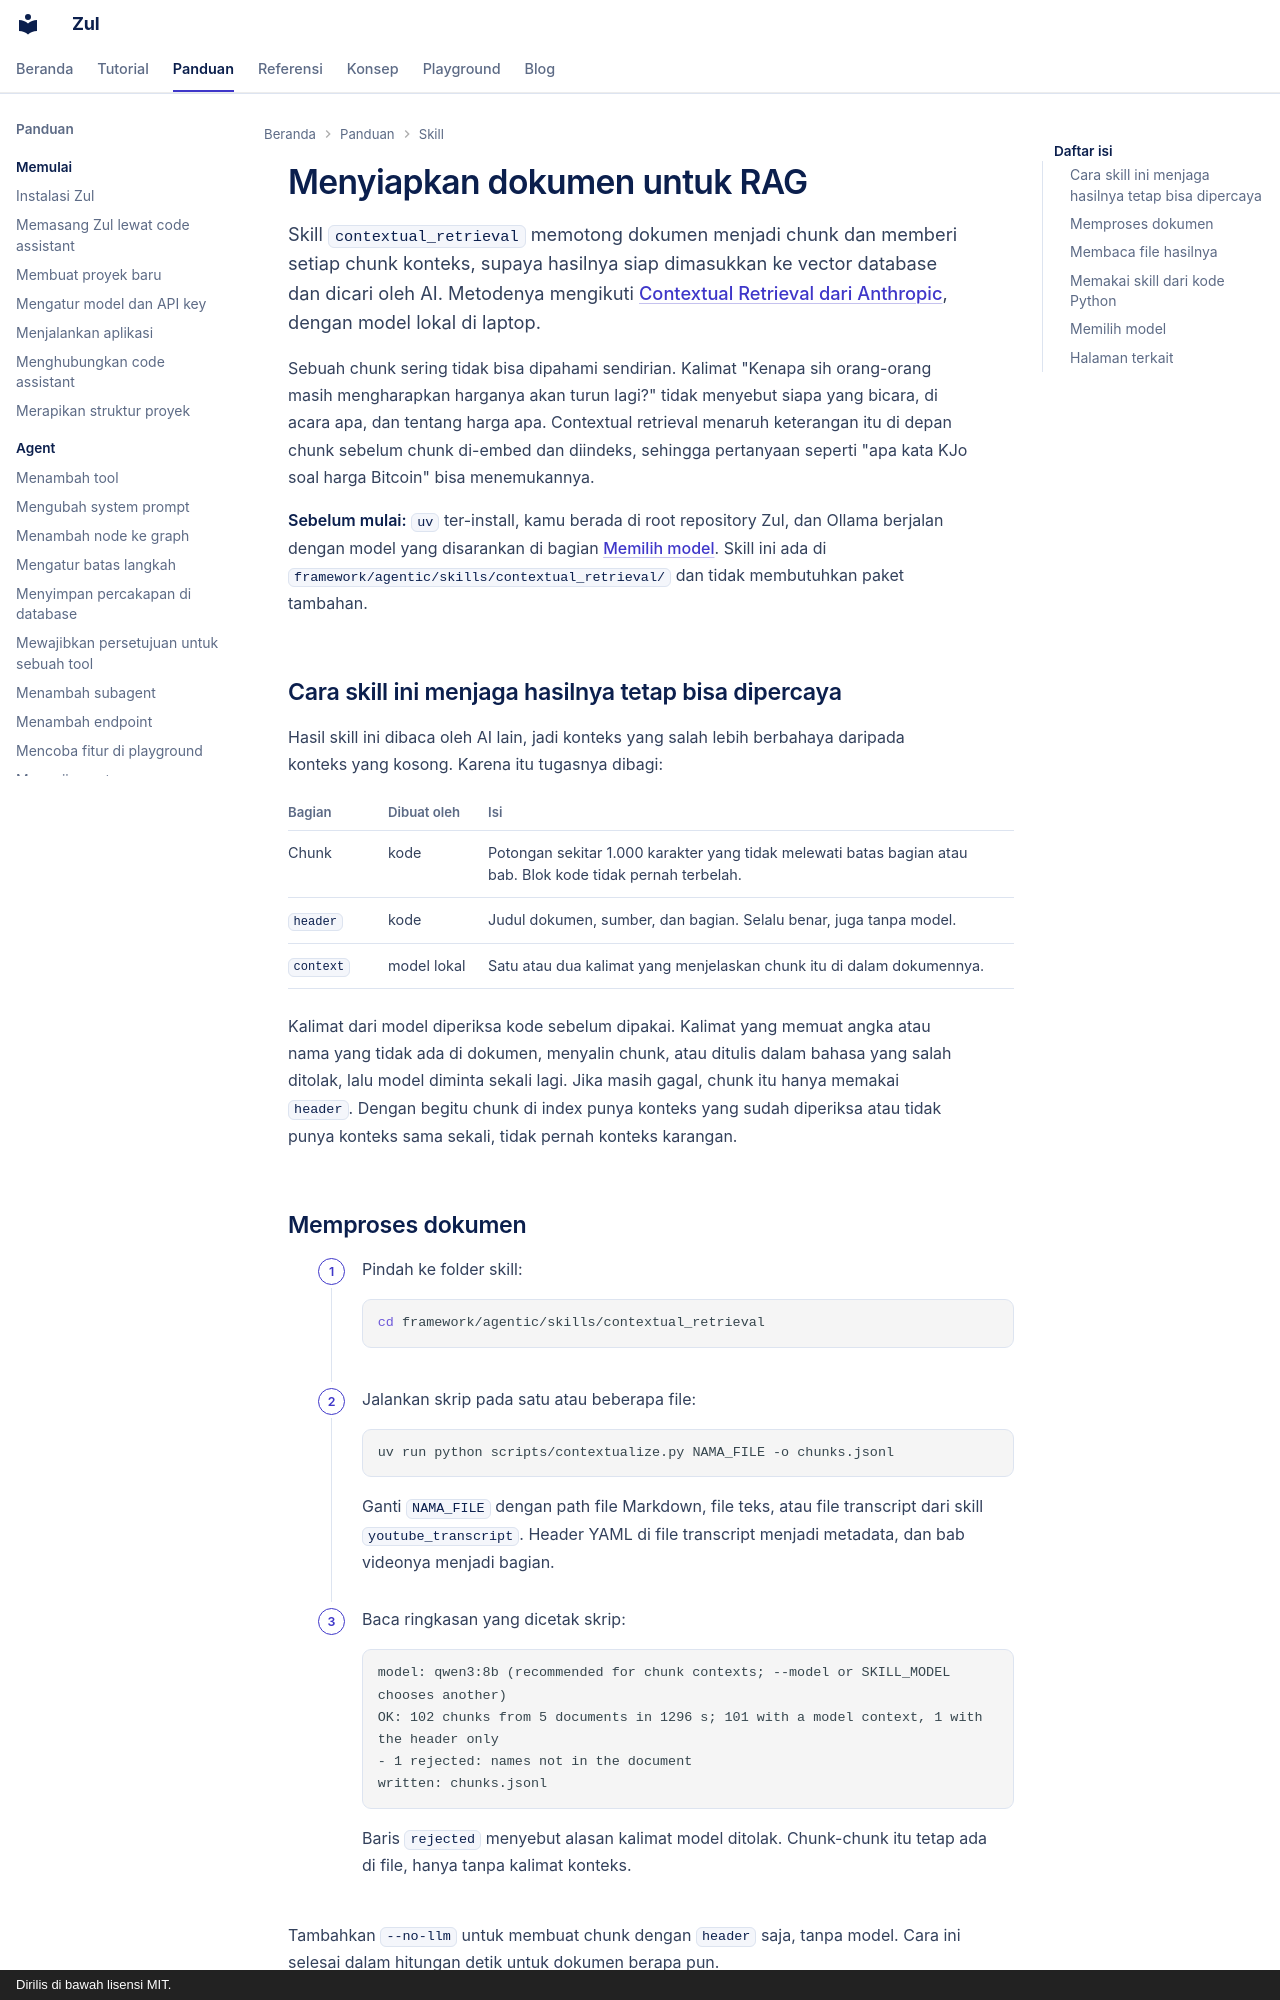

repository: kazuma313/zul_utilities · page: panduan/menyiapkan-dokumen-untuk-rag/index.html · generator: mkdocs · copyright: Dirilis di bawah lisensi MIT.

# Menyiapkan dokumen untuk RAG

Skill `contextual_retrieval` memotong dokumen menjadi chunk dan memberi setiap chunk konteks, supaya hasilnya siap dimasukkan ke vector database dan dicari oleh AI. Metodenya mengikuti [Contextual Retrieval dari Anthropic](https://www.anthropic.com/engineering/contextual-retrieval), dengan model lokal di laptop.

Sebuah chunk sering tidak bisa dipahami sendirian. Kalimat "Kenapa sih orang-orang masih mengharapkan harganya akan turun lagi?" tidak menyebut siapa yang bicara, di acara apa, dan tentang harga apa. Contextual retrieval menaruh keterangan itu di depan chunk sebelum chunk di-embed dan diindeks, sehingga pertanyaan seperti "apa kata KJo soal harga Bitcoin" bisa menemukannya.

**Sebelum mulai:** `uv` ter-install, kamu berada di root repository Zul, dan Ollama berjalan dengan model yang disarankan di bagian [Memilih model](#memilih-model). Skill ini ada di `framework/agentic/skills/contextual_retrieval/` dan tidak membutuhkan paket tambahan.

## Cara skill ini menjaga hasilnya tetap bisa dipercaya

Hasil skill ini dibaca oleh AI lain, jadi konteks yang salah lebih berbahaya daripada konteks yang kosong. Karena itu tugasnya dibagi:

| Bagian | Dibuat oleh | Isi |
|---|---|---|
| Chunk | kode | Potongan sekitar 1.000 karakter yang tidak melewati batas bagian atau bab. Blok kode tidak pernah terbelah. |
| `header` | kode | Judul dokumen, sumber, dan bagian. Selalu benar, juga tanpa model. |
| `context` | model lokal | Satu atau dua kalimat yang menjelaskan chunk itu di dalam dokumennya. |

Kalimat dari model diperiksa kode sebelum dipakai. Kalimat yang memuat angka atau nama yang tidak ada di dokumen, menyalin chunk, atau ditulis dalam bahasa yang salah ditolak, lalu model diminta sekali lagi. Jika masih gagal, chunk itu hanya memakai `header`. Dengan begitu chunk di index punya konteks yang sudah diperiksa atau tidak punya konteks sama sekali, tidak pernah konteks karangan.

## Memproses dokumen

1. Pindah ke folder skill:

    ```shell
    cd framework/agentic/skills/contextual_retrieval
    ```

2. Jalankan skrip pada satu atau beberapa file:

    ```shell
    uv run python scripts/contextualize.py NAMA_FILE -o chunks.jsonl
    ```

    Ganti `NAMA_FILE` dengan path file Markdown, file teks, atau file transcript dari skill `youtube_transcript`. Header YAML di file transcript menjadi metadata, dan bab videonya menjadi bagian.

3. Baca ringkasan yang dicetak skrip:

    ```text
    model: qwen3:8b (recommended for chunk contexts; --model or SKILL_MODEL chooses another)
    OK: 102 chunks from 5 documents in 1296 s; 101 with a model context, 1 with the header only
    - 1 rejected: names not in the document
    written: chunks.jsonl
    ```

    Baris `rejected` menyebut alasan kalimat model ditolak. Chunk-chunk itu tetap ada di file, hanya tanpa kalimat konteks.

Tambahkan `--no-llm` untuk membuat chunk dengan `header` saja, tanpa model. Cara ini selesai dalam hitungan detik untuk dokumen berapa pun.
